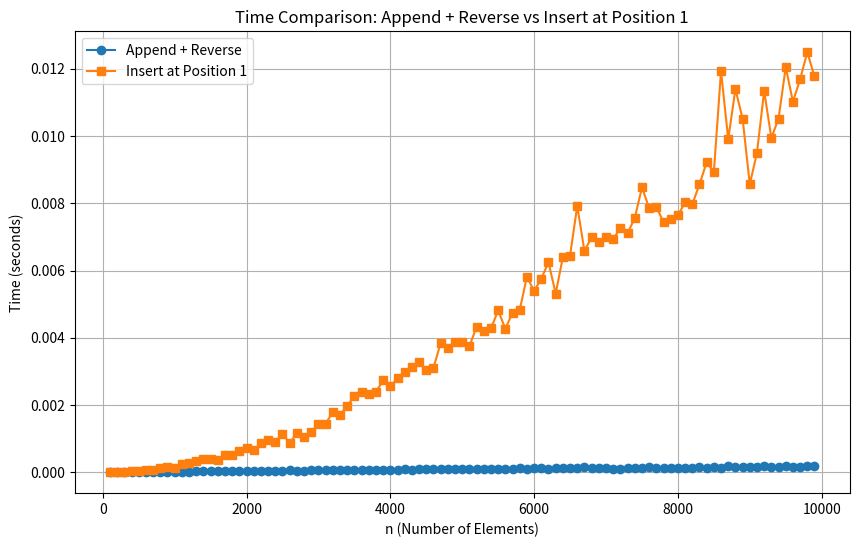

The matplotlib source for this figure:
import time
import matplotlib.pyplot as plt
import numpy as np

def append_and_reverse(n):
    mylist = []
    start_time = time.time()
    for i in range(1, n + 1):
        mylist.append(i)
    mylist.sort(reverse=True)
    end_time = time.time()
    return end_time - start_time

def insert_at_position(n):
    mylist = []
    start_time = time.time()
    for i in range(1, n + 1):
        mylist.insert(1, i)
    end_time = time.time()
    return end_time - start_time

# 生成不同的n值，这里以1000到1000000，步长100000为例
n_values = np.arange(100, 10000, 100)
append_times = []
insert_times = []

for n in n_values:
    append_times.append(append_and_reverse(n))
    insert_times.append(insert_at_position(n))

plt.figure(figsize=(10, 6))
plt.plot(n_values, append_times, 'o-', label='Append + Reverse')
plt.plot(n_values, insert_times, 's-', label='Insert at Position 1')
plt.xlabel('n (Number of Elements)')
plt.ylabel('Time (seconds)')
plt.title('Time Comparison: Append + Reverse vs Insert at Position 1')
plt.legend()
plt.grid(True)
plt.show()